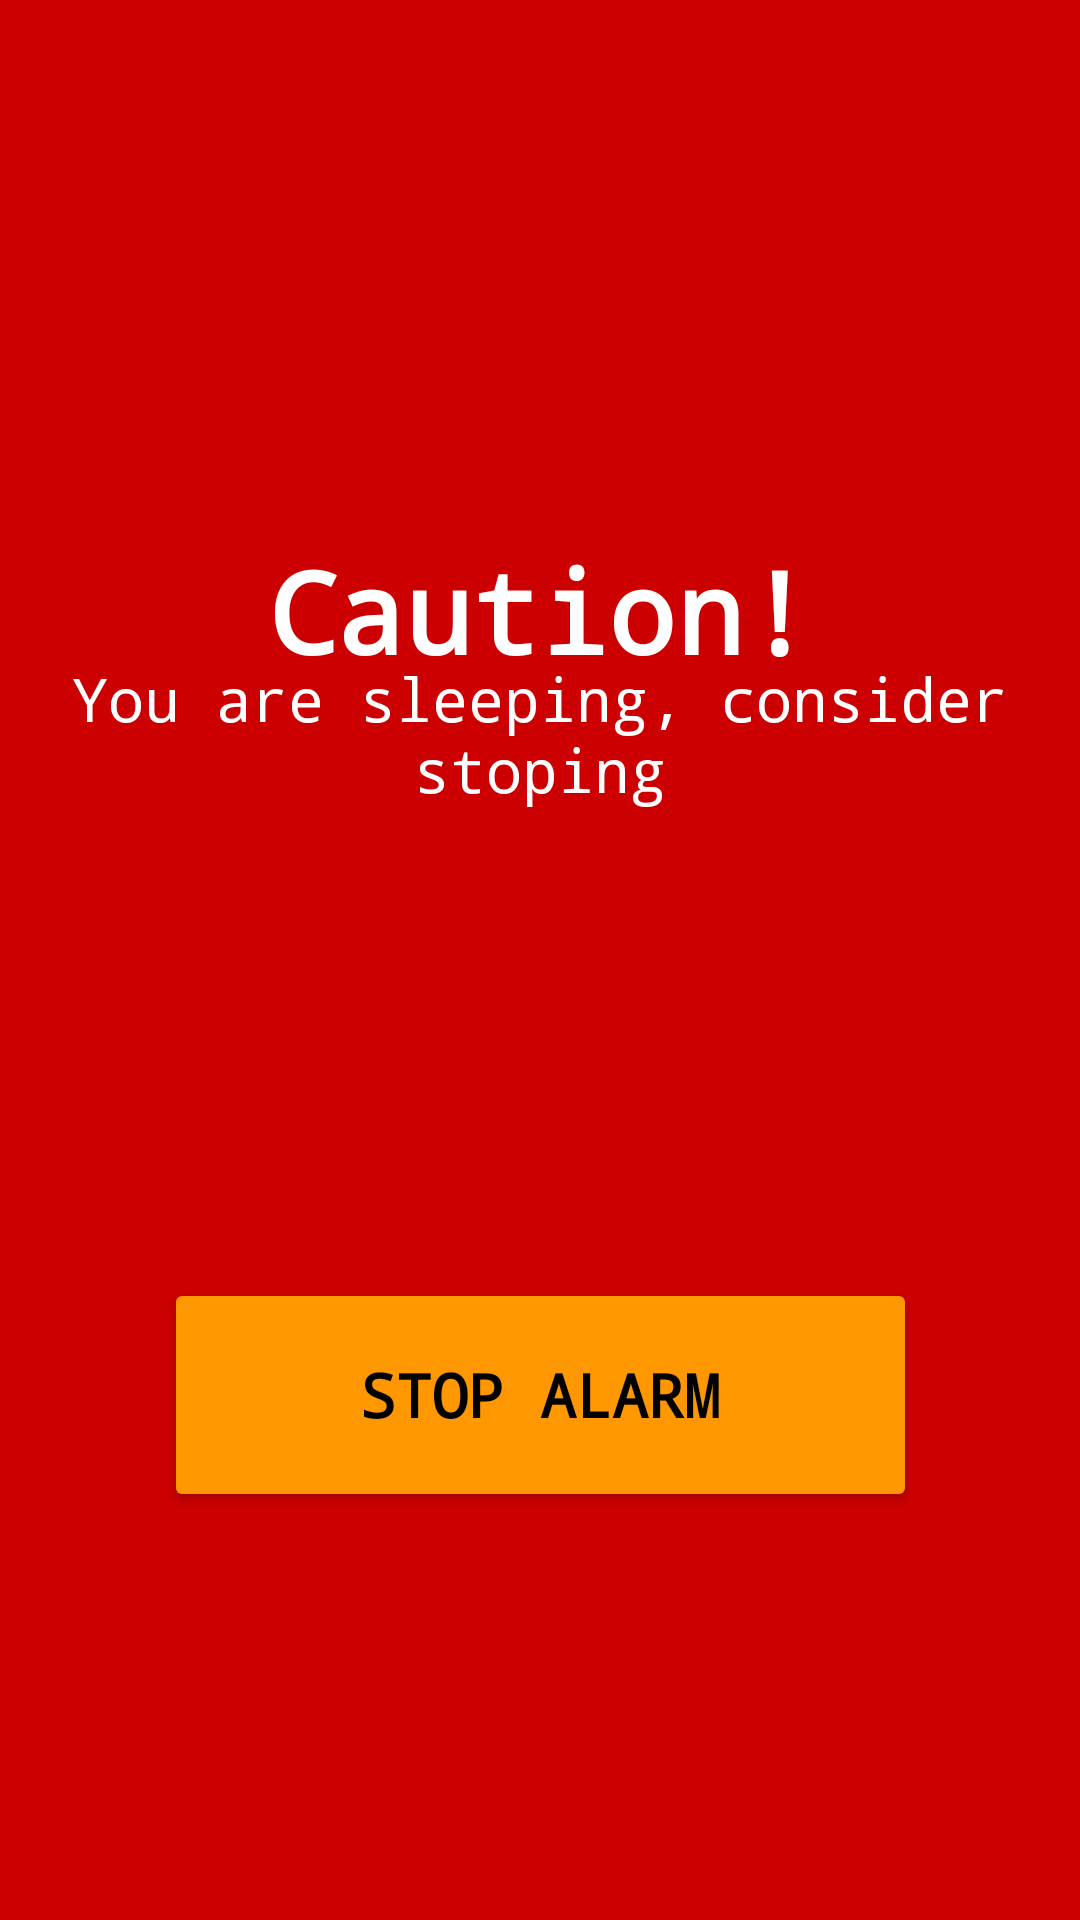

Produce the Android XML layout that renders to this screen, including the resource entries it uses.
<!-- AndroidManifest.xml: application theme Theme.UserActivityDetection -->
<!-- res/layout/activity_driver_sleep_alert.xml -->
<?xml version="1.0" encoding="utf-8"?>
<androidx.constraintlayout.widget.ConstraintLayout xmlns:android="http://schemas.android.com/apk/res/android"
    xmlns:app="http://schemas.android.com/apk/res-auto"
    xmlns:tools="http://schemas.android.com/tools"
    android:layout_width="match_parent"
    android:layout_height="match_parent"
    android:orientation="vertical"
    android:background="@android:color/holo_red_dark"
    tools:context="com.ssc.sleepyDriverWatcher.DriverDrowsinessAlertActivity">


    <androidx.appcompat.widget.AppCompatButton
        android:id="@+id/stop_button"
        android:layout_width="251dp"
        android:layout_height="78dp"
        android:layout_alignParentBottom="true"
        android:layout_marginBottom="136dp"
        android:backgroundTint="#FF9800"
        android:fontFamily="monospace"
        android:text="Stop Alarm"
        android:textColor="#000000"
        android:textSize="20sp"
        android:textStyle="bold"
        app:layout_constraintBottom_toBottomOf="parent"
        app:layout_constraintEnd_toEndOf="parent"
        app:layout_constraintStart_toStartOf="parent" />

    <ImageView
        android:id="@+id/imageView"
        android:layout_width="60dp"
        android:layout_height="60dp"
        android:layout_above="@+id/tv_caution"
        android:layout_centerHorizontal="true"
        android:layout_marginTop="156dp"
        android:src="@drawable/caution"
        app:layout_constraintEnd_toEndOf="parent"
        app:layout_constraintHorizontal_bias="0.498"
        app:layout_constraintStart_toStartOf="parent"
        app:layout_constraintTop_toTopOf="parent" />

    <TextView
        android:id="@+id/tv_caution"
        android:layout_width="match_parent"
        android:layout_height="wrap_content"
        android:layout_centerInParent="true"
        android:layout_gravity="center"
        android:fontFamily="monospace"
        android:gravity="center"
        android:text="Caution!"
        android:textColor="@android:color/white"
        android:textSize="38sp"
        android:textStyle="bold"
        app:layout_constraintBottom_toTopOf="@+id/textViewAppName"
        app:layout_constraintTop_toBottomOf="@+id/imageView"
        app:layout_constraintVertical_bias="0.809"
        tools:layout_editor_absoluteX="0dp" />

    <TextView
        android:id="@+id/textViewAppName"
        android:layout_width="match_parent"
        android:layout_height="wrap_content"
        android:layout_below="@+id/tv_caution"
        android:layout_gravity="center"
        android:layout_marginBottom="156dp"
        android:fontFamily="monospace"
        android:gravity="center"
        android:text="You are sleeping, consider stoping"
        android:textColor="@android:color/white"
        android:textSize="20sp"
        app:layout_constraintBottom_toTopOf="@+id/stop_button"
        tools:layout_editor_absoluteX="0dp" />

</androidx.constraintlayout.widget.ConstraintLayout>
<!-- resources referenced by this layout -->
<resources>
  <style name="Theme.UserActivityDetection" parent="Theme.MaterialComponents.DayNight.DarkActionBar">
          
          <item name="colorPrimary">@color/red</item>
          <item name="colorPrimaryVariant">@color/red</item>
          <item name="colorOnPrimary">@color/white</item>
          
          <item name="colorSecondary">@color/red</item>
          <item name="colorSecondaryVariant">@color/red</item>
          <item name="colorOnSecondary">@color/black</item>
          
          <item name="android:statusBarColor" tools:targetApi="l">?attr/colorPrimaryVariant</item>
          
      </style>
  <!-- not gathered from this repository: default colours our renderer supplied (Android Studio template values) -->
  <color name="black">#FF000000</color>
  <color name="white">#FFFFFFFF</color>
</resources>
